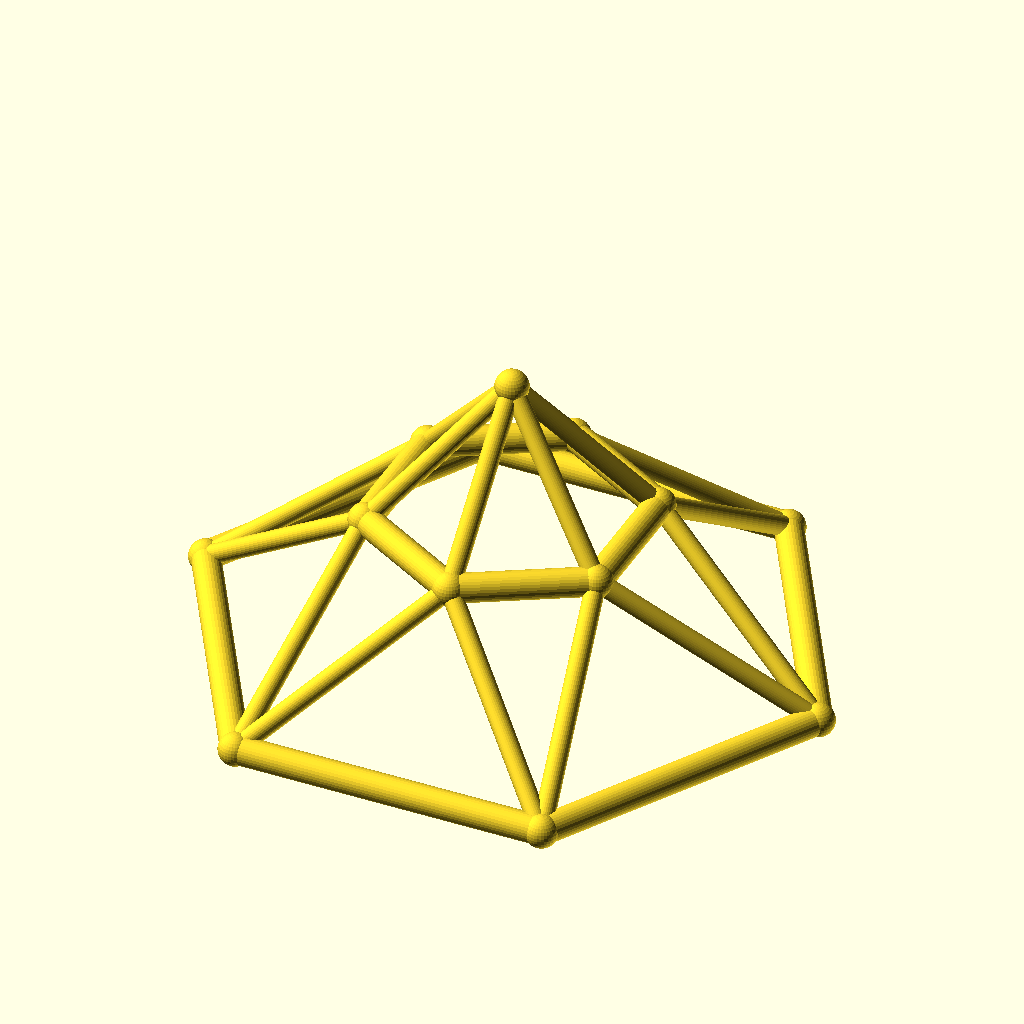
Cell 1: rendered with the file's own defaults.
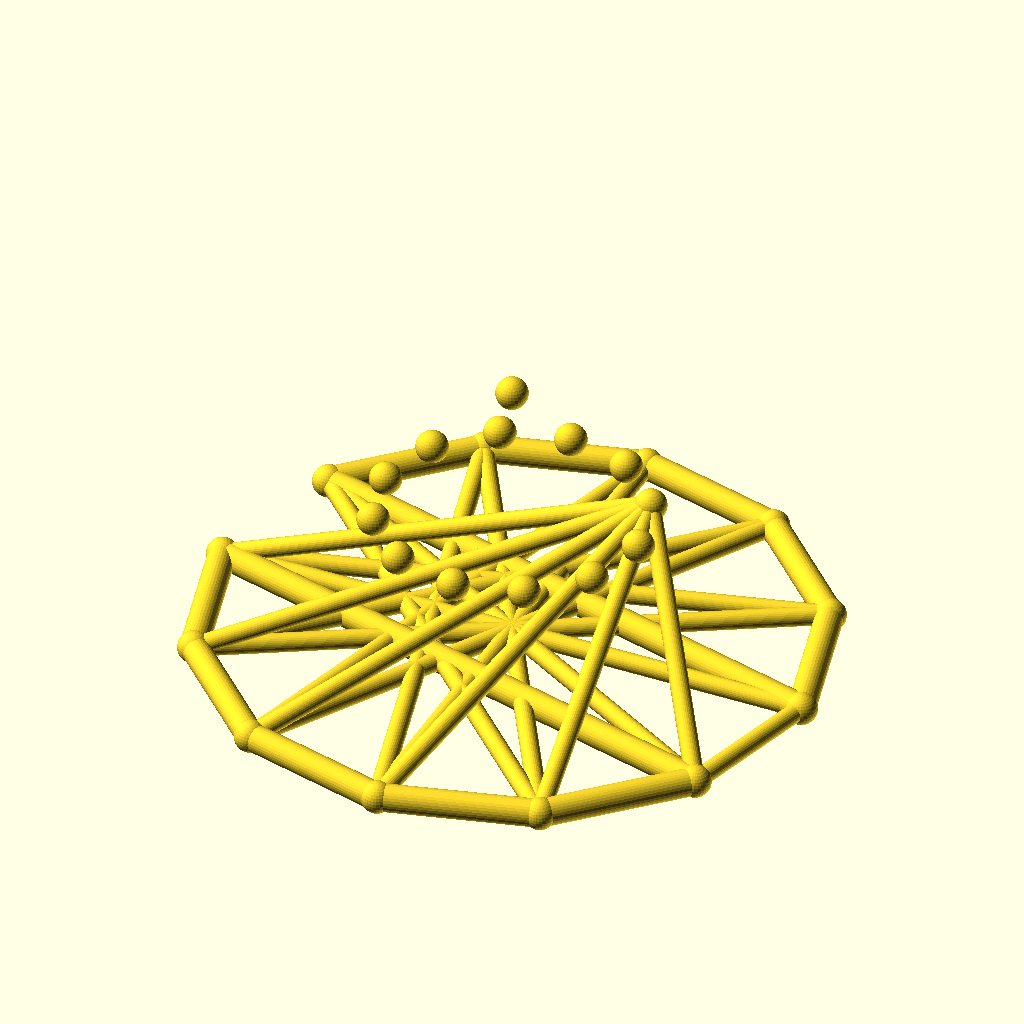
Cell 2: the same model with sides = 12.
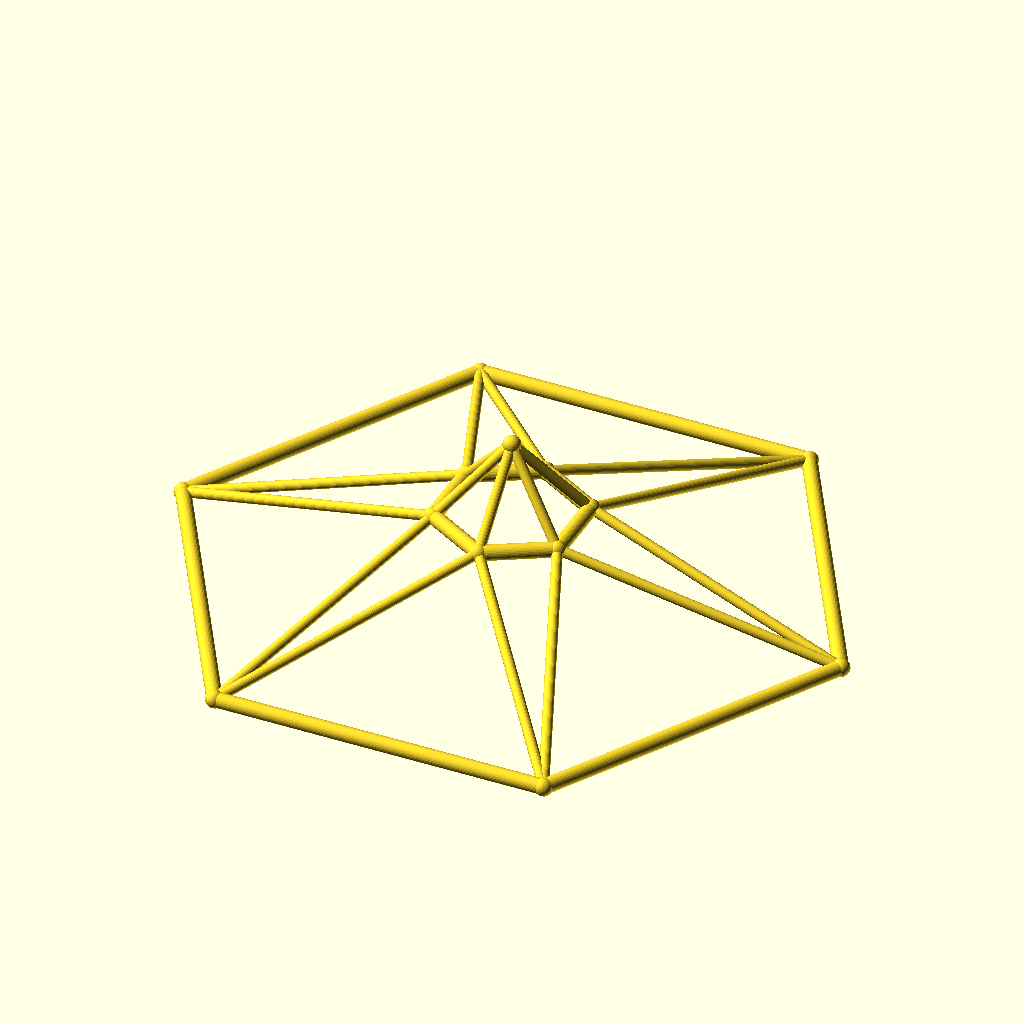
Cell 3: the same model with base_r = 110.
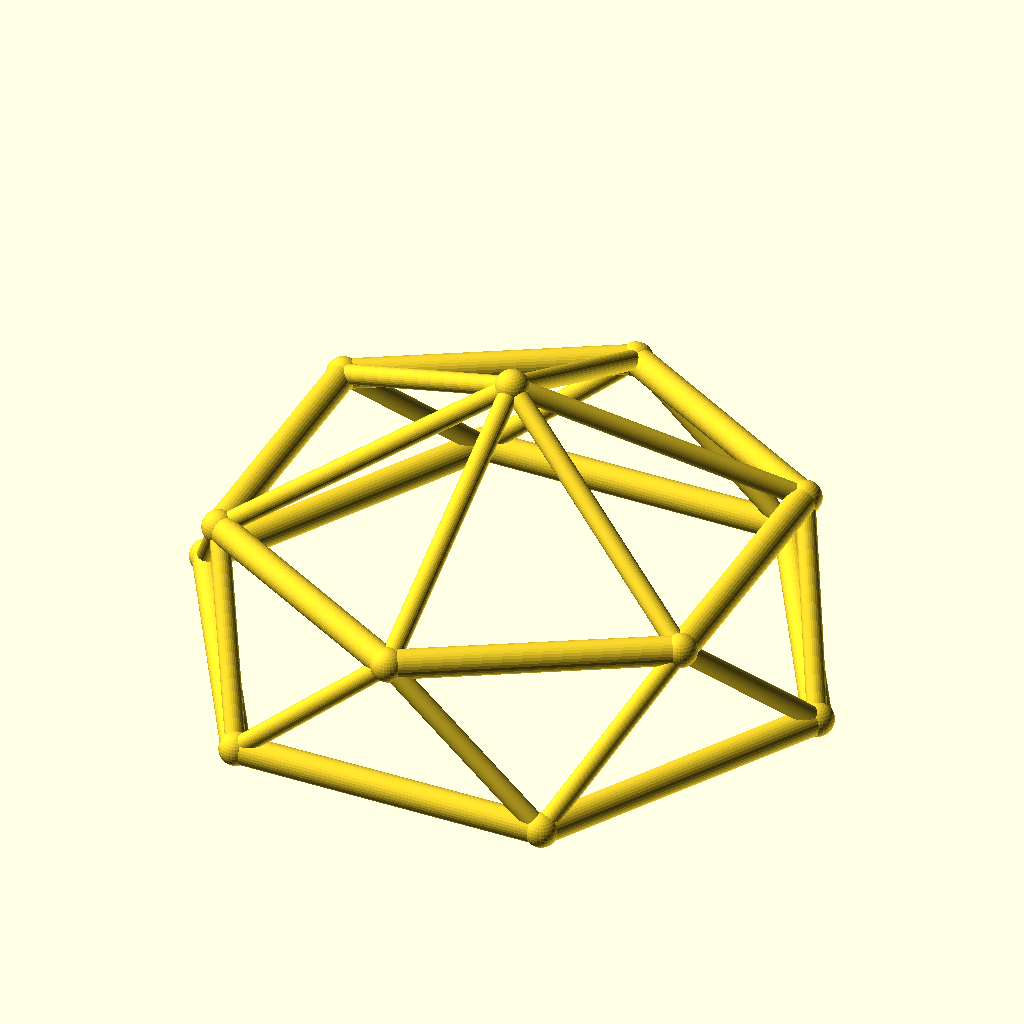
Cell 4 — top_r set to 48, the other parameters unchanged.
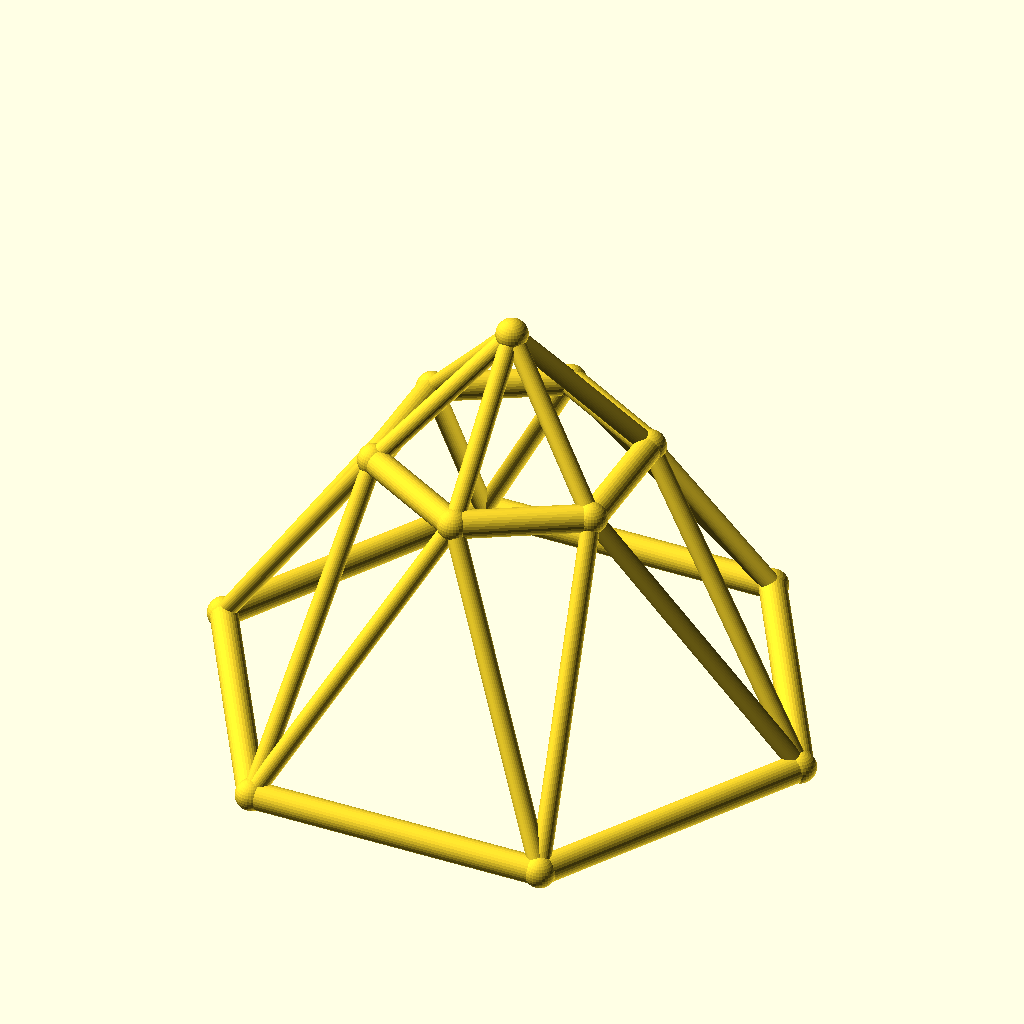
Cell 5: the same model with ring_h = 50.
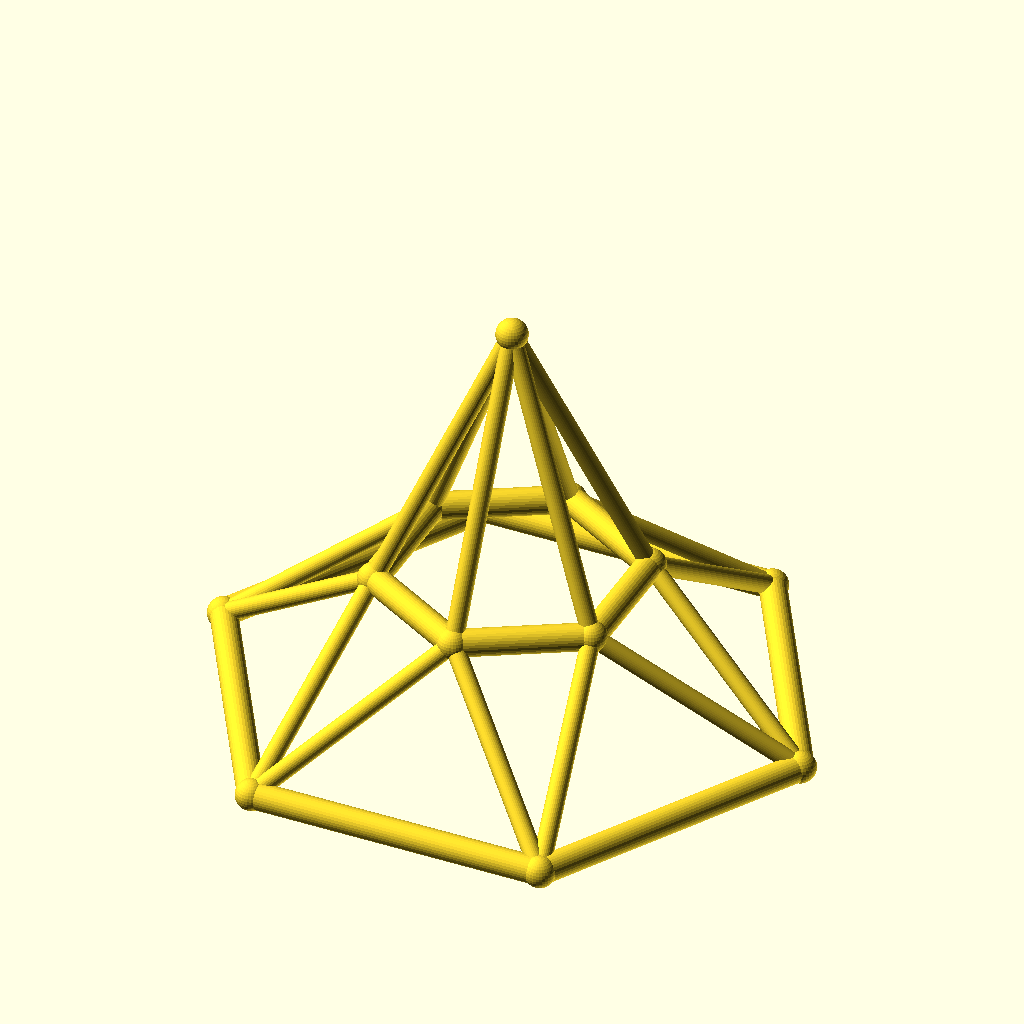
Cell 6: rise = 50 (everything else at default).
The same orthographic view direction (rotation 55°, 0°, 25°; colour scheme Cornfield) for every cell, with the view re-fitted per cell, so scale and position can differ between cells.
Source of the model, optional_data/data/wire3/geodome/scene_0166.scad:
$fn = 32;

// ----------------------------------------------------------------------
// Geodesic dome: 6-gon rings, base R55, top R24
// ----------------------------------------------------------------------

// --- parameters (mm) ---
sides = 6;                // polygon order of both rings
base_r = 55;              // base ring radius
top_r = 24;               // top ring radius
ring_h = 25;              // height of the top ring
rise = 25;                // apex rise above the top ring
twist = 30;               // angular offset of the top ring, degrees
chord_r = 2.5;            // ring member radius
brace_r = 1.7;            // web member radius
joint_r = 2.9;            // joint ball radius

bbox_x = 115.8;  // overall X, joints included
bbox_y = 101.06;  // overall Y, joints included
bbox_z = 55.8;  // overall Z, joints included
chord_d = 2 * chord_r;  // ring stock diameter
brace_d = 2 * brace_r;  // web stock diameter
apex_z = ring_h + rise;  // apex height
nodes = concat([for (i = [0 : sides - 1]) [base_r * cos(i * 360 / sides), base_r * sin(i * 360 / sides), 0]], [for (i = [0 : sides - 1]) [top_r * cos(i * 360 / sides + twist), top_r * sin(i * 360 / sides + twist), ring_h]], [[0, 0, apex_z]]);

module member(a, b, r) {
  /* round stock from joint a to joint b, ends buried in the joint balls */
  d = b - a;
  length = norm(d);
  translate(a) rotate([0, acos(d[2] / length), atan2(d[1], d[0])])
    cylinder(h = length, r = r);
}

module joint(p, r) {
  /* ball at the joint centre, fatter than every member meeting there */
  translate(p) sphere(r = r);
}

/* members - each call is one graph edge */
member(nodes[0], nodes[1], chord_r);
member(nodes[1], nodes[2], chord_r);
member(nodes[2], nodes[3], chord_r);
member(nodes[3], nodes[4], chord_r);
member(nodes[4], nodes[5], chord_r);
member(nodes[5], nodes[0], chord_r);
member(nodes[6], nodes[7], chord_r);
member(nodes[7], nodes[8], chord_r);
member(nodes[8], nodes[9], chord_r);
member(nodes[9], nodes[10], chord_r);
member(nodes[10], nodes[11], chord_r);
member(nodes[11], nodes[6], chord_r);
member(nodes[0], nodes[6], brace_r);
member(nodes[6], nodes[1], brace_r);
member(nodes[1], nodes[7], brace_r);
member(nodes[7], nodes[2], brace_r);
member(nodes[2], nodes[8], brace_r);
member(nodes[8], nodes[3], brace_r);
member(nodes[3], nodes[9], brace_r);
member(nodes[9], nodes[4], brace_r);
member(nodes[4], nodes[10], brace_r);
member(nodes[10], nodes[5], brace_r);
member(nodes[5], nodes[11], brace_r);
member(nodes[11], nodes[0], brace_r);
member(nodes[12], nodes[6], brace_r);
member(nodes[12], nodes[7], brace_r);
member(nodes[12], nodes[8], brace_r);
member(nodes[12], nodes[9], brace_r);
member(nodes[12], nodes[10], brace_r);
member(nodes[12], nodes[11], brace_r);

/* joint balls */
for (p = nodes) joint(p, joint_r);
Parameter table extracted from the source (name, type, default, range or options):
sides: number, default 6
base_r: number, default 55
top_r: number, default 24
ring_h: number, default 25
rise: number, default 25
twist: number, default 30
chord_r: number, default 2.5
brace_r: number, default 1.7
joint_r: number, default 2.9
bbox_x: number, default 115.8
bbox_y: number, default 101.06
bbox_z: number, default 55.8
